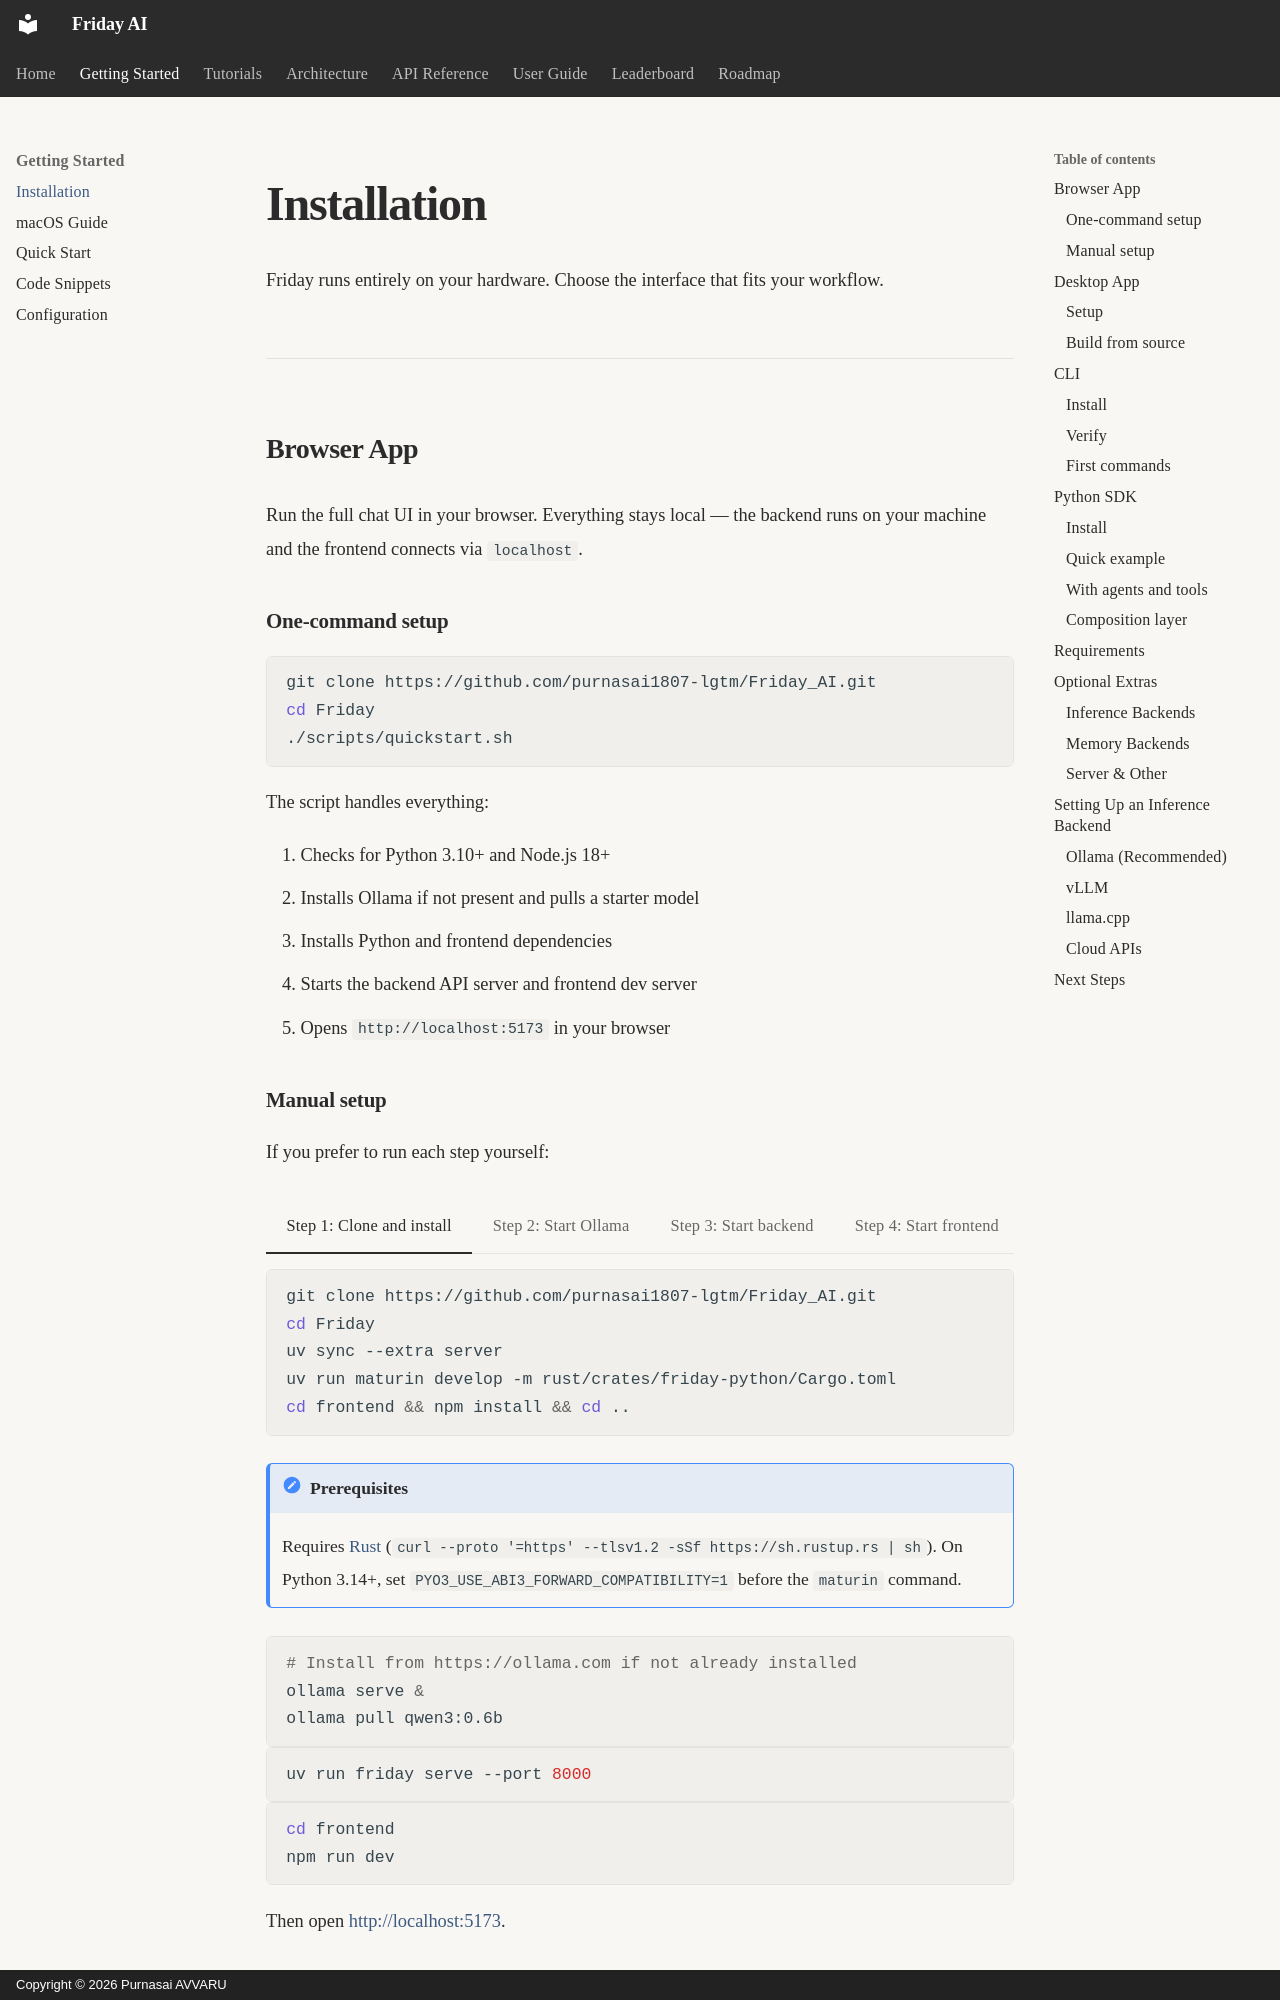

repository: purnasai1807-lgtm/Friday_AI · page: getting-started/installation/index.html · generator: mkdocs · copyright: Copyright © 2026 Purnasai AVVARU

---
title: Installation
description: Get Friday running — browser app, desktop app, CLI, or Python SDK
search:
  boost: 3
---

# Installation

Friday runs entirely on your hardware. Choose the interface that fits your workflow.

---

## Browser App

Run the full chat UI in your browser. Everything stays local — the backend runs on
your machine and the frontend connects via `localhost`.

### One-command setup

```bash
git clone https://github.com/purnasai1807-lgtm/Friday_AI.git
cd Friday
./scripts/quickstart.sh
```

The script handles everything:

1. Checks for Python 3.10+ and Node.js 18+
2. Installs Ollama if not present and pulls a starter model
3. Installs Python and frontend dependencies
4. Starts the backend API server and frontend dev server
5. Opens `http://localhost:5173` in your browser
